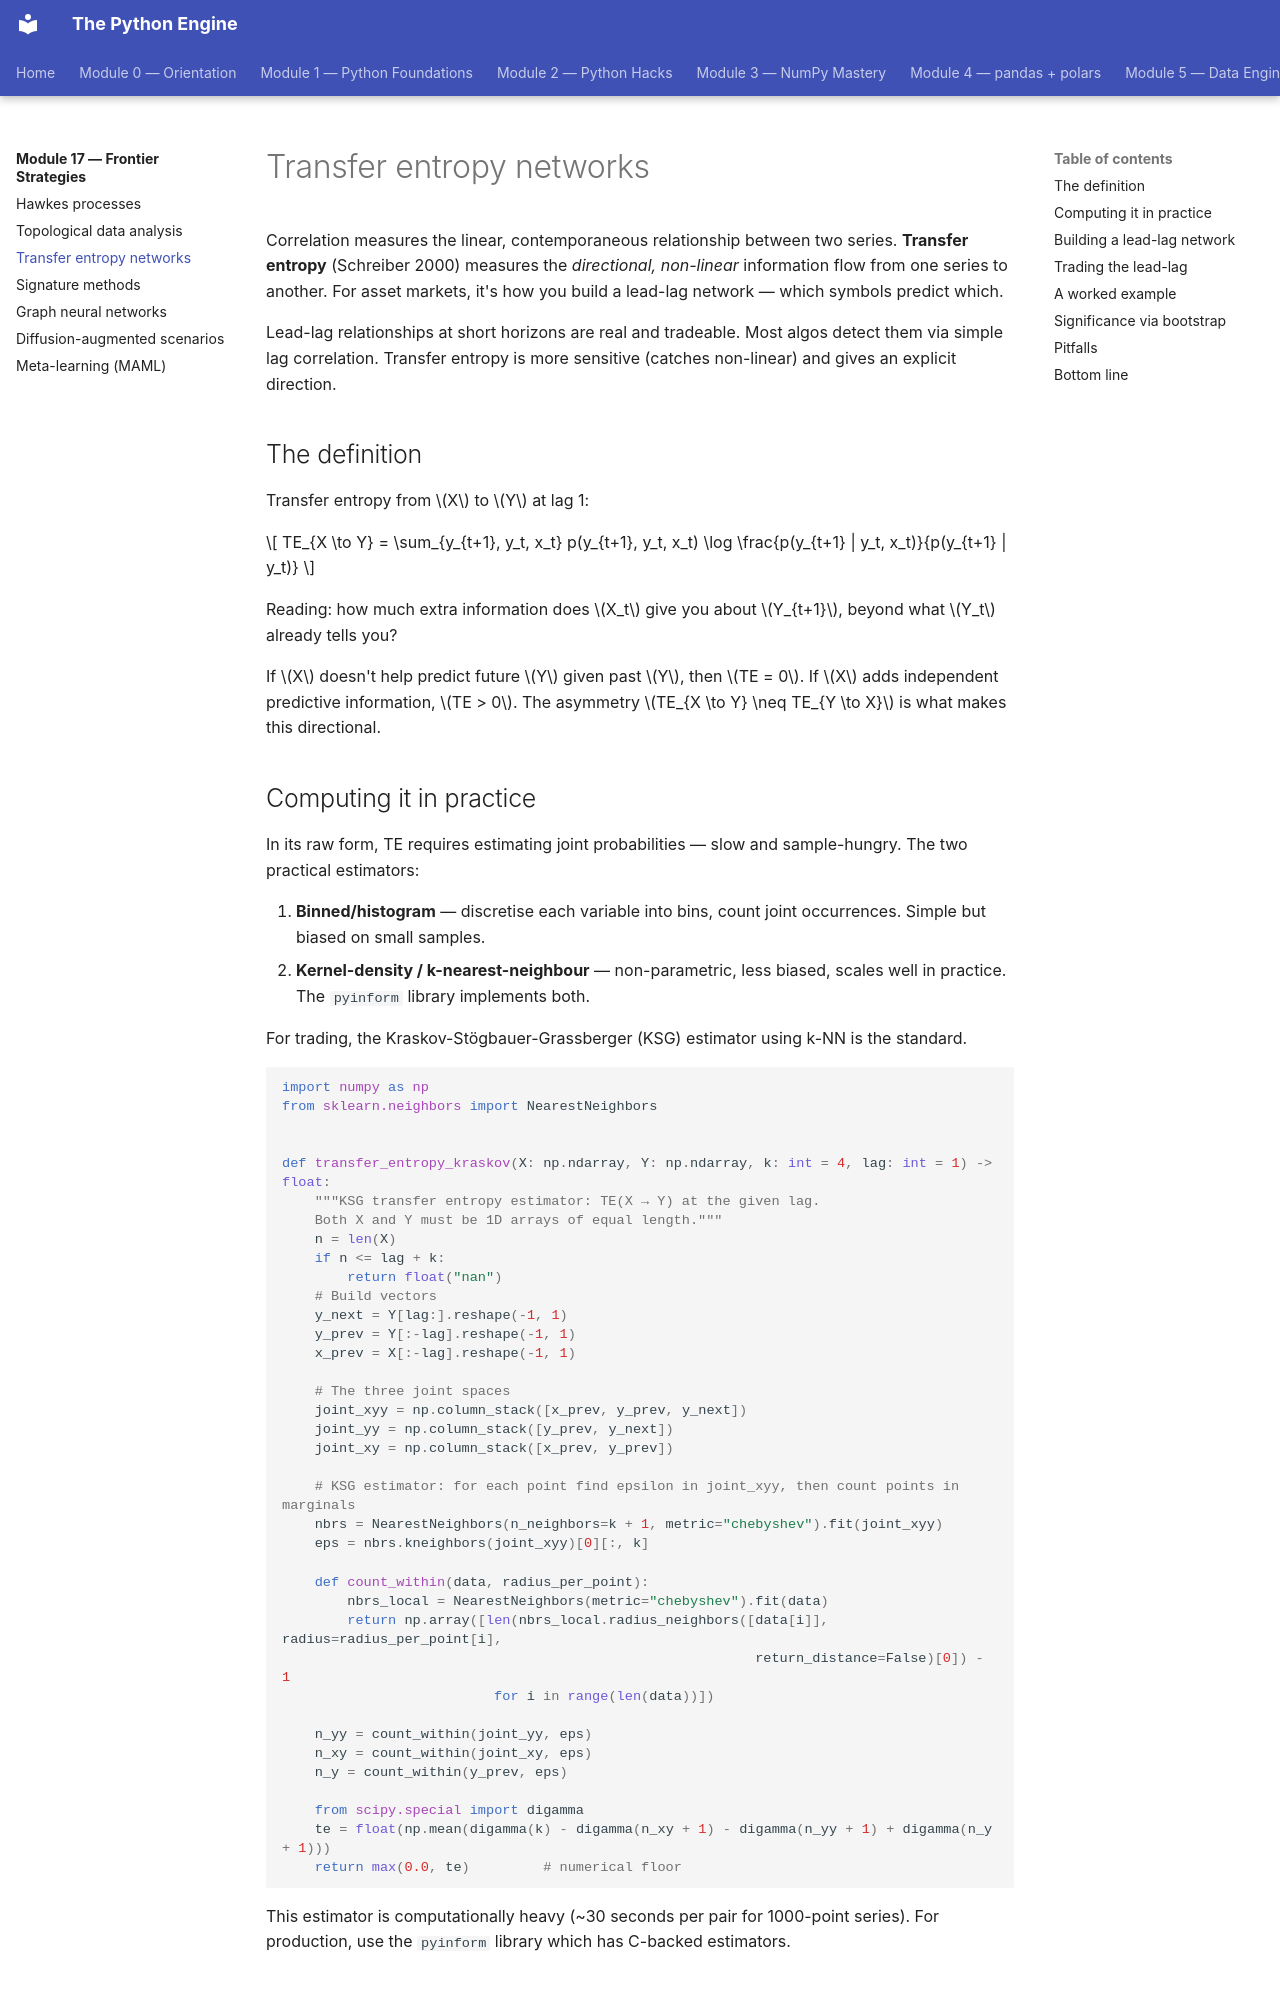

repository: billyribeiro-ux/python-engine · page: 17-frontier-strategies/03-transfer-entropy/index.html · generator: mkdocs

# Transfer entropy networks

Correlation measures the linear, contemporaneous relationship between two series. **Transfer entropy** (Schreiber 2000) measures the *directional, non-linear* information flow from one series to another. For asset markets, it's how you build a lead-lag network — which symbols predict which.

Lead-lag relationships at short horizons are real and tradeable. Most algos detect them via simple lag correlation. Transfer entropy is more sensitive (catches non-linear) and gives an explicit direction.

## The definition

Transfer entropy from $X$ to $Y$ at lag 1:

$$
TE_{X \to Y} = \sum_{y_{t+1}, y_t, x_t} p(y_{t+1}, y_t, x_t) \log \frac{p(y_{t+1} | y_t, x_t)}{p(y_{t+1} | y_t)}
$$

Reading: how much extra information does $X_t$ give you about $Y_{t+1}$, beyond what $Y_t$ already tells you?

If $X$ doesn't help predict future $Y$ given past $Y$, then $TE = 0$. If $X$ adds independent predictive information, $TE > 0$. The asymmetry $TE_{X \to Y} \neq TE_{Y \to X}$ is what makes this directional.
